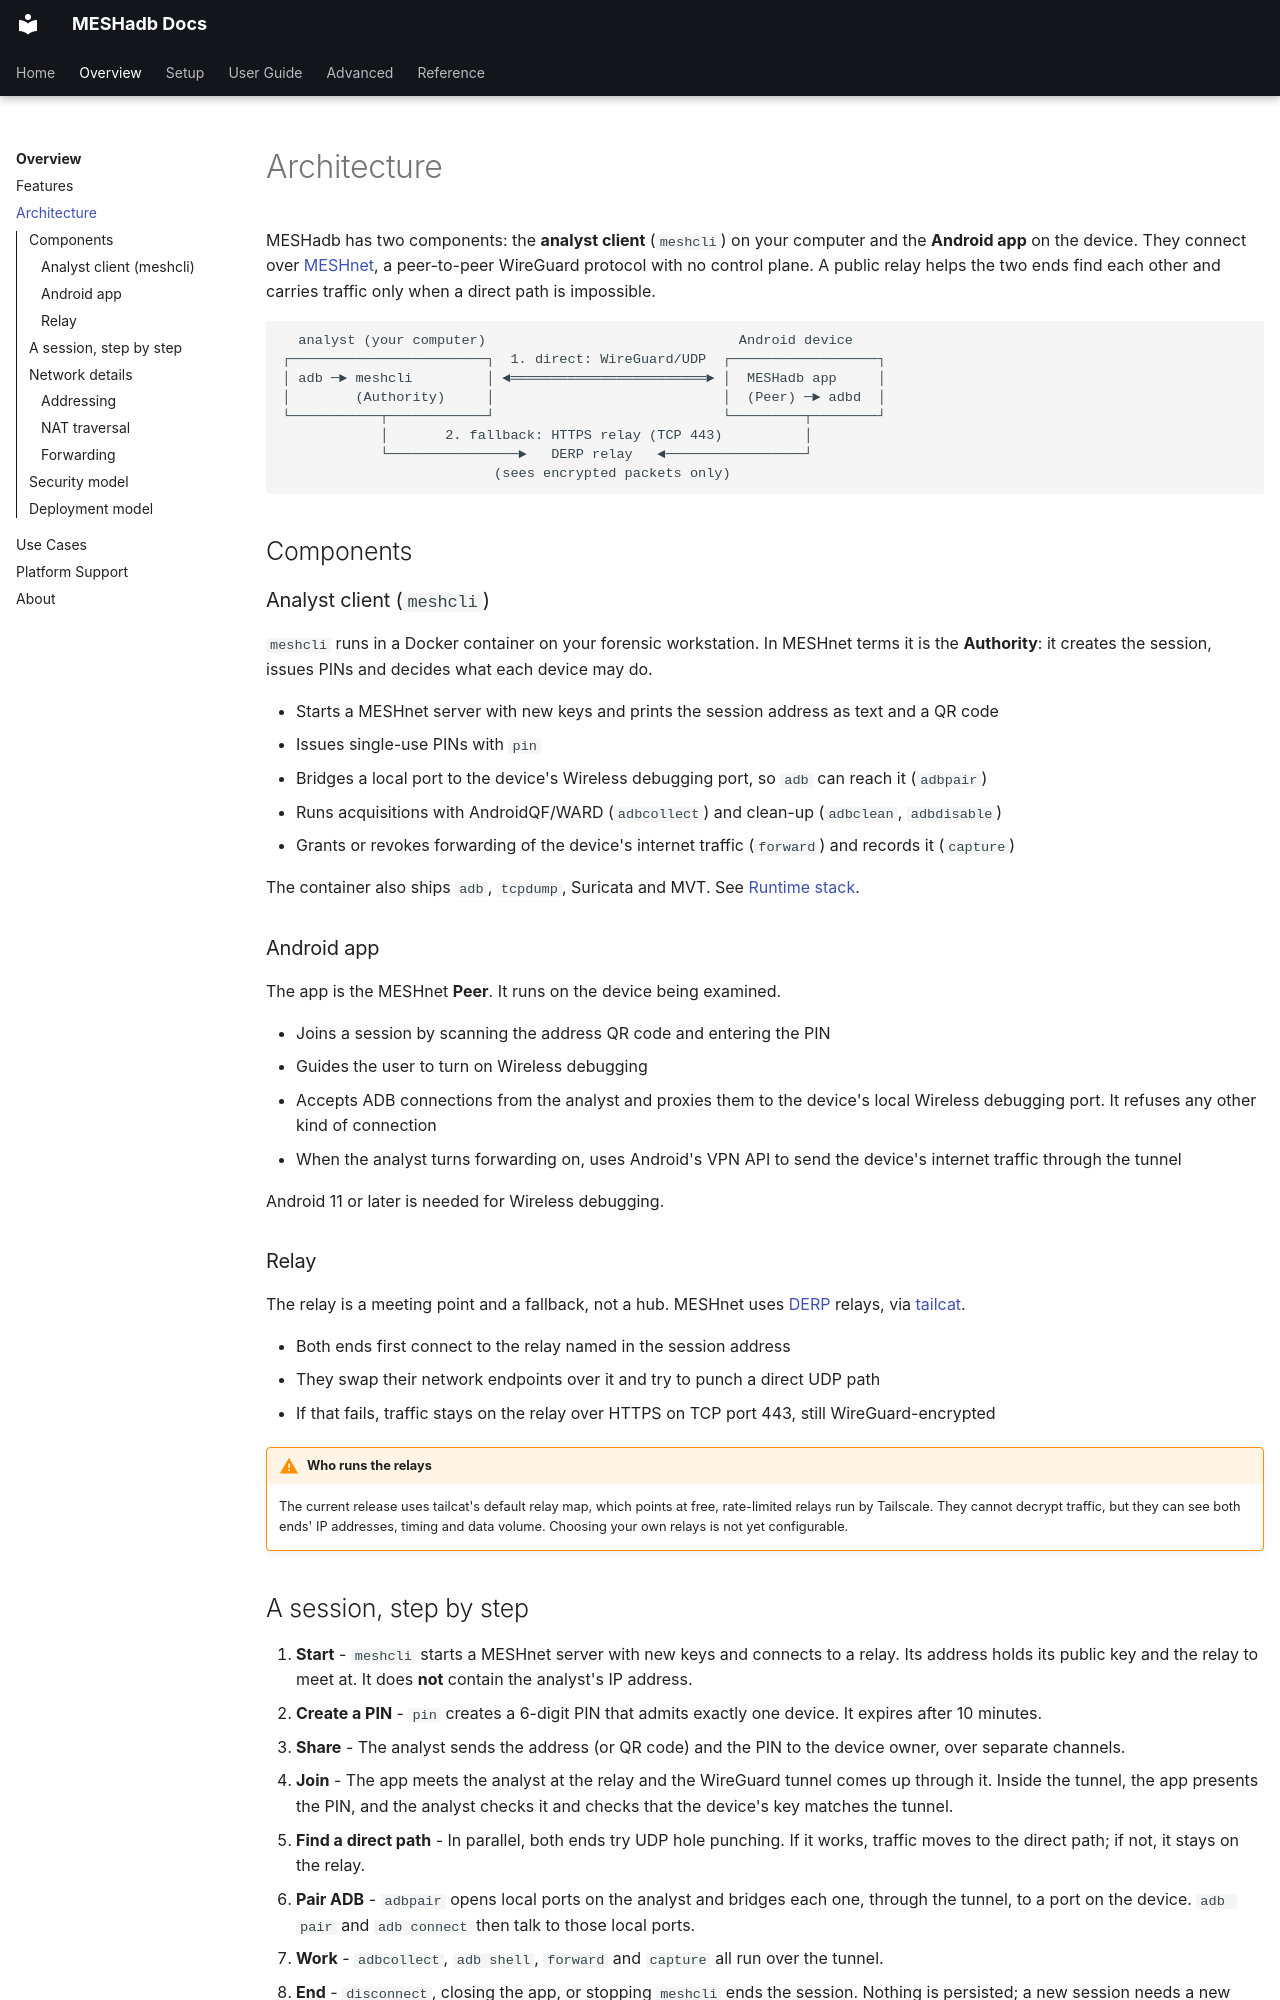

repository: BARGHEST-ngo/MESHadb · page: overview/architecture/index.html · generator: mkdocs

# Architecture

MESHadb has two components: the **analyst client** (`meshcli`) on your computer and the **Android app** on the device. They connect over [MESHnet](https://github.com/BARGHEST-ngo/MESHnet), a peer-to-peer WireGuard protocol with no control plane. A public relay helps the two ends find each other and carries traffic only when a direct path is impossible.

```
  analyst (your computer)                               Android device
┌────────────────────────┐  1. direct: WireGuard/UDP  ┌──────────────────┐
│ adb ─► meshcli         │ ◄════════════════════════► │  MESHadb app     │
│        (Authority)     │                            │  (Peer) ─► adbd  │
└───────────┬────────────┘                            └─────────┬────────┘
            │       2. fallback: HTTPS relay (TCP 443)          │
            └────────────────►   DERP relay   ◄─────────────────┘
                          (sees encrypted packets only)
```

## Components

### Analyst client (`meshcli`)

`meshcli` runs in a Docker container on your forensic workstation. In MESHnet terms it is the **Authority**: it creates the session, issues PINs and decides what each device may do.

- Starts a MESHnet server with new keys and prints the session address as text and a QR code
- Issues single-use PINs with `pin`
- Bridges a local port to the device's Wireless debugging port, so `adb` can reach it (`adbpair`)
- Runs acquisitions with AndroidQF/WARD (`adbcollect`) and clean-up (`adbclean`, `adbdisable`)
- Grants or revokes forwarding of the device's internet traffic (`forward`) and records it (`capture`)

The container also ships `adb`, `tcpdump`, Suricata and MVT. See [Runtime stack](../reference/build-deploy/runtime-stack.md).

### Android app

The app is the MESHnet **Peer**. It runs on the device being examined.

- Joins a session by scanning the address QR code and entering the PIN
- Guides the user to turn on Wireless debugging
- Accepts ADB connections from the analyst and proxies them to the device's local Wireless debugging port. It refuses any other kind of connection
- When the analyst turns forwarding on, uses Android's VPN API to send the device's internet traffic through the tunnel

Android 11 or later is needed for Wireless debugging.

### Relay

The relay is a meeting point and a fallback, not a hub. MESHnet uses [DERP](https://github.com/tailscale/tailscale/tree/main/cmd/derper#derp) relays, via [tailcat](https://github.com/tailscale/tailcat).

- Both ends first connect to the relay named in the session address
- They swap their network endpoints over it and try to punch a direct UDP path
- If that fails, traffic stays on the relay over HTTPS on TCP port 443, still WireGuard-encrypted

!!! warning "Who runs the relays"
    The current release uses tailcat's default relay map, which points at free, rate-limited relays run by Tailscale. They cannot decrypt traffic, but they can see both ends' IP addresses, timing and data volume. Choosing your own relays is not yet configurable.
